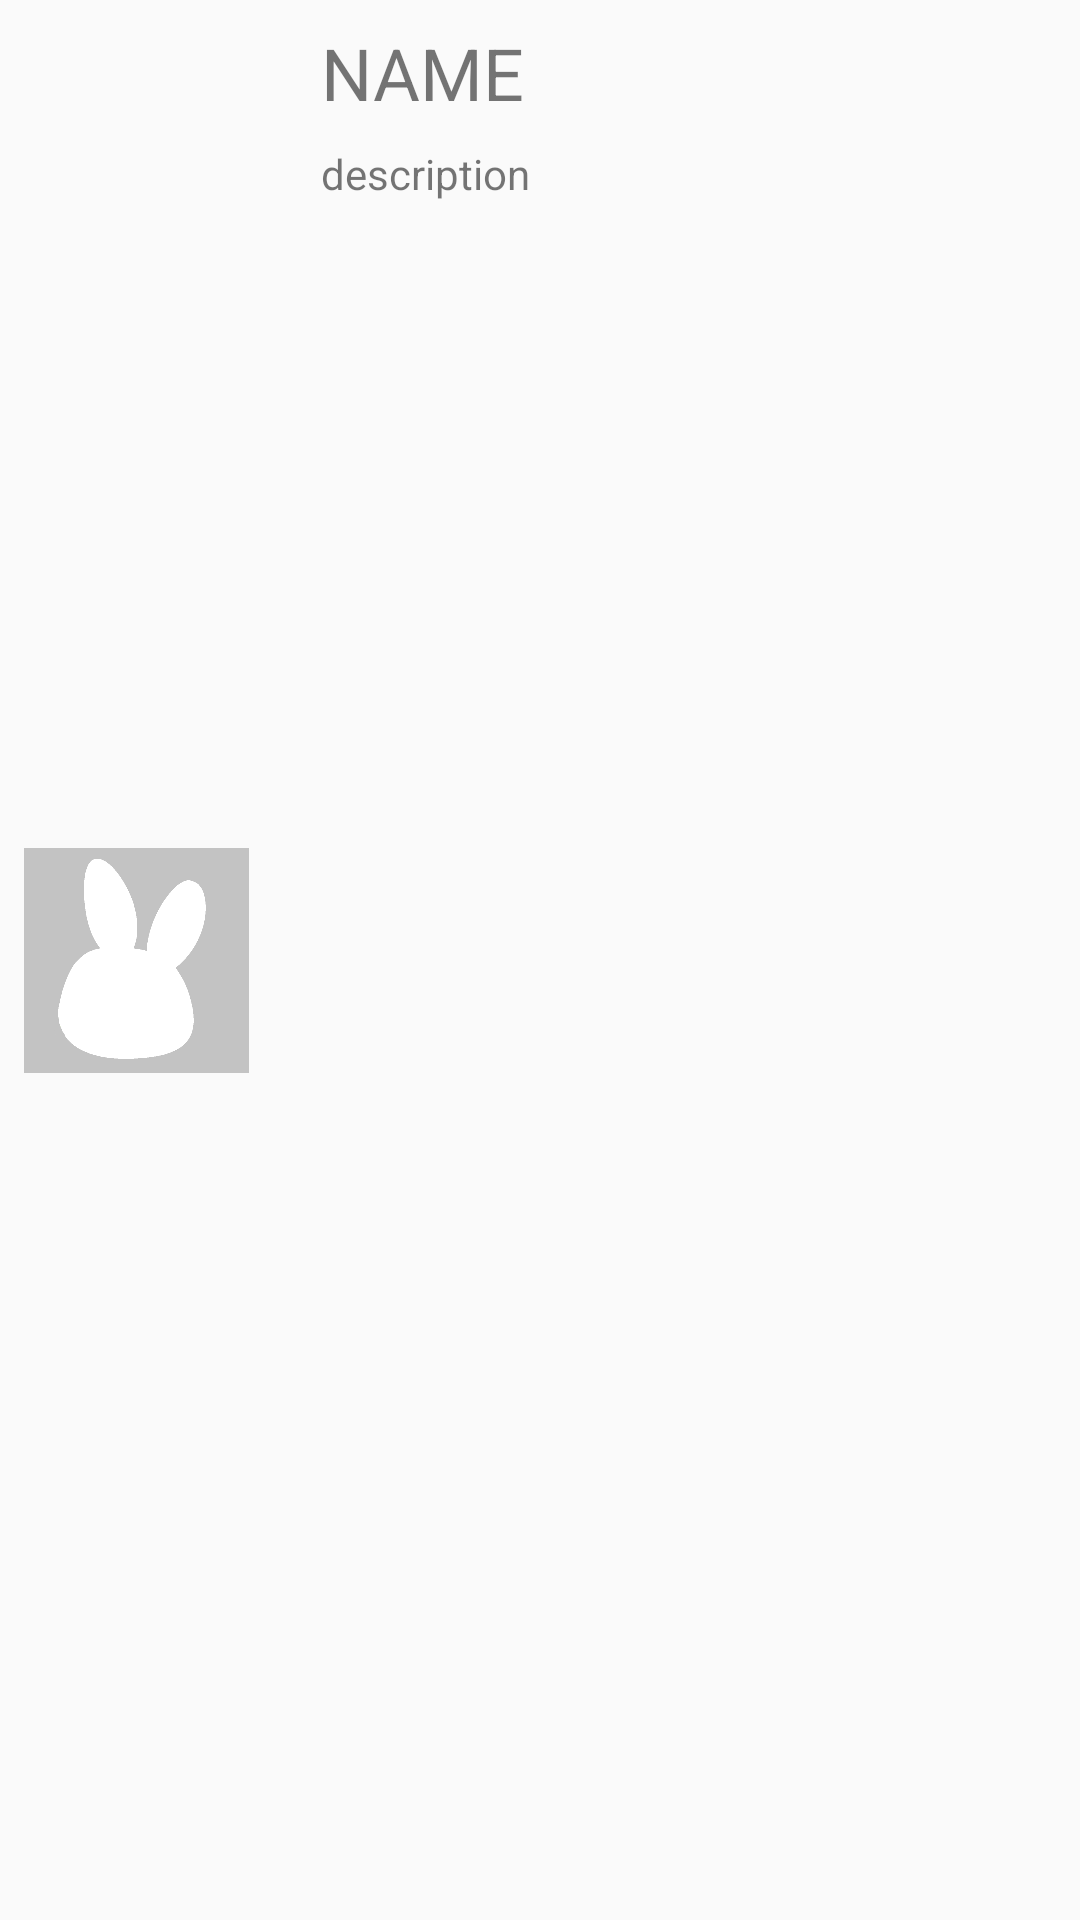

The Android layout XML behind this screen, and the referenced resources:
<!-- AndroidManifest.xml: application theme AppTheme -->
<!-- res/layout/achievement_row_layout.xml -->
<?xml version="1.0" encoding="utf-8"?>
<android.support.constraint.ConstraintLayout xmlns:android="http://schemas.android.com/apk/res/android"
    xmlns:app="http://schemas.android.com/apk/res-auto"
    xmlns:tools="http://schemas.android.com/tools"
    android:layout_width="match_parent"
    android:layout_height="wrap_content">

    <ImageView
        android:id="@+id/achievement_image"
        android:layout_width="75dp"
        android:layout_height="75dp"
        android:layout_marginBottom="8dp"
        android:layout_marginStart="8dp"
        android:layout_marginTop="8dp"
        android:background="@drawable/greyrabbit"
        app:layout_constraintBottom_toBottomOf="parent"
        app:layout_constraintStart_toStartOf="parent"
        app:layout_constraintTop_toTopOf="parent" />

    <TextView
        android:id="@+id/achievement_name"
        android:layout_width="wrap_content"
        android:layout_height="wrap_content"
        android:layout_marginStart="24dp"
        android:layout_marginTop="8dp"
        android:text="NAME"
        android:textSize="24sp"
        app:layout_constraintStart_toEndOf="@+id/achievement_image"
        app:layout_constraintTop_toTopOf="parent" />

    <TextView
        android:id="@+id/achievement_description"
        android:layout_width="wrap_content"
        android:layout_height="wrap_content"
        android:layout_marginStart="24dp"
        android:layout_marginTop="8dp"
        android:text="description"
        app:layout_constraintStart_toEndOf="@+id/achievement_image"
        app:layout_constraintTop_toBottomOf="@+id/achievement_name" />
</android.support.constraint.ConstraintLayout>
<!-- resources referenced by this layout -->
<resources>
  <!-- drawable greyrabbit: png bitmap (drawable, 12157 bytes) -->
  <style name="AppTheme" parent="Theme.AppCompat.Light.DarkActionBar">
          
          <item name="colorPrimary">@color/colorPrimary</item>
          <item name="colorPrimaryDark">@color/colorPrimaryDark</item>
          <item name="colorAccent">@color/colorAccent</item>
      </style>
  <color name="colorPrimary">#3F51B5</color>
  <color name="colorPrimaryDark">#303F9F</color>
  <color name="colorAccent">#FF4081</color>
</resources>
